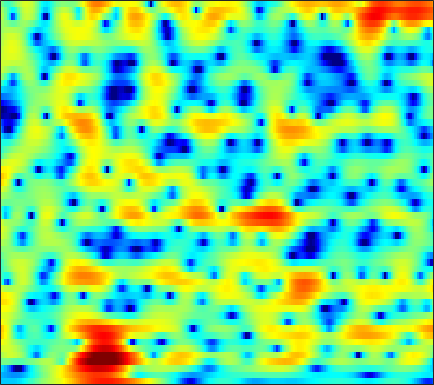

Data behind this chart, as committed beside it:
-6.7379, -6.7067, -6.6865, -6.7001, -6.6828, -6.6628, -6.5779, -6.4495, -6.1106, -5.6024, -4.9801, -4.4781, -3.7999, -3.1208, -2.6109, -1.9475, -1.3017, -0.8389, -0.25325, 0.2987, 0.81047, 1.1721, 1.6318, 2.0683
-7.4, -7.66, -8.009, -8.345, -8.57, -8.794, -8.892, -8.859, -8.641, -8.236, -7.65, -7.115, -6.311, -5.449, -4.789, -3.906, -3.034, -2.392, -1.558, -0.7571, 0.01675, 0.5776, 1.305, 2.011
-5.568, -6.246, -7.388, -8.864, -10.29, -12.86, -16.78, -21.68, -27.56, -18.39, -13.32, -10.76, -8.211, -6.258, -5.056, -3.719, -2.589, -1.848, -0.9731, -0.2025, 0.4779, 0.9389, 1.514, 2.066
-0.4991, -0.4033, -0.4063, -0.558, -0.7366, -1.039, -1.33, -1.506, -1.647, -1.629, -1.469, -1.278, -0.975, -0.657, -0.3919, -0.04438, 0.3313, 0.6351, 1.05, 1.445, 1.743, 1.867, 1.866, 1.635
1.232, 1.882, 2.465, 2.787, 2.882, 2.827, 2.611, 2.342, 1.843, 1.174, 0.3044, -0.5223, -1.916, -3.746, -5.444, -8.043, -9.96, -9.436, -6.884, -4.334, -2.41, -1.363, -0.4087, 0.1381
2.948, 3.05, 3.091, 3.016, 2.879, 2.582, 2.164, 1.773, 1.153, 0.4159, -0.4561, -1.2, -2.304, -3.512, -4.431, -5.494, -6.106, -6.043, -5.31, -4.221, -3.153, -2.454, -1.666, -1.03
4.315, 4.004, 3.512, 2.928, 2.438, 1.742, 1.026, 0.4939, -0.1736, -0.7608, -1.268, -1.588, -1.946, -2.247, -2.43, -2.613, -2.708, -2.716, -2.656, -2.531, -2.392, -2.25, -1.991, -1.693
6.342, 5.659, 4.556, 3.208, 2.029, 0.2174, -1.83, -3.394, -5.057, -5.575, -4.974, -4.205, -3.197, -2.451, -2.079, -1.797, -1.771, -1.928, -2.338, -2.978, -3.743, -4.293, -4.813, -4.771
6.744, 6.026, 4.854, 3.39, 2.054, -0.113, -2.779, -5.037, -7.609, -7.732, -5.91, -4.481, -3.007, -2.022, -1.573, -1.298, -1.381, -1.68, -2.41, -3.588, -5.356, -7.297, -11.02, -14.14
4.446, 4.099, 3.503, 2.761, 2.122, 1.219, 0.3255, -0.2874, -0.9778, -1.463, -1.755, -1.859, -1.937, -1.987, -2.027, -2.129, -2.293, -2.452, -2.709, -3.026, -3.382, -3.606, -3.688, -3.44
3.437, 3.44, 3.279, 2.95, 2.614, 2.07, 1.438, 0.9228, 0.2096, -0.5088, -1.2, -1.686, -2.266, -2.722, -2.981, -3.225, -3.354, -3.382, -3.346, -3.272, -3.127, -2.965, -2.666, -2.282
4.308, 4.447, 4.417, 4.179, 3.869, 3.276, 2.48, 1.765, 0.6442, -0.6589, -2.166, -3.382, -4.999, -6.351, -6.945, -7.013, -6.488, -5.959, -5.269, -4.698, -4.242, -3.934, -3.624, -3.363
5.709, 5.704, 5.547, 5.206, 4.83, 4.148, 3.259, 2.425, 1.034, -0.7507, -3.088, -5.359, -9.575, -16.79, -22.83, -14.94, -10.38, -8.481, -7.015, -6.288, -6.178, -6.475, -7.292, -8.293
5.42, 5.2, 4.864, 4.471, 4.144, 3.662, 3.083, 2.551, 1.684, 0.6469, -0.5735, -1.57, -2.907, -4.048, -4.657, -5.06, -5.165, -5.168, -5.226, -5.53, -6.259, -7.136, -8.681, -11.09
3.018, 2.372, 1.677, 1.327, 1.317, 1.52, 1.783, 1.927, 1.987, 1.843, 1.489, 1.093, 0.4622, -0.2837, -0.8777, -1.657, -2.439, -3.015, -3.701, -4.252, -4.566, -4.689, -4.659, -4.558
-1.687, -4.359, -9.711, -12.1, -7.597, -3.148, -0.4481, 0.8992, 2.062, 2.65, 2.788, 2.644, 2.135, 1.278, 0.4037, -1.105, -2.994, -4.67, -7.123, -8.925, -8.599, -7.304, -5.381, -3.464
-2.306, -3.002, -3.741, -3.591, -2.744, -1.191, 0.3412, 1.31, 2.223, 2.736, 2.871, 2.721, 2.18, 1.259, 0.2722, -1.469, -3.739, -5.911, -9.425, -12.69, -12.07, -10.09, -7.511, -5.183
-2.768, -1.91, -0.9734, -0.109, 0.4943, 1.239, 1.923, 2.357, 2.757, 2.963, 2.928, 2.75, 2.277, 1.569, 0.8695, -0.2781, -1.651, -2.782, -4.344, -5.87, -7.23, -8.241, -9.368, -9.384
-2.593, -1.492, -0.2949, 0.6326, 1.181, 1.78, 2.236, 2.471, 2.684, 2.762, 2.7, 2.563, 2.259, 1.79, 1.349, 0.6077, -0.3034, -1.103, -2.353, -3.898, -5.891, -7.776, -11.15, -14.58
-1.23, -0.6411, 0.02026, 0.5123, 0.7836, 1.047, 1.186, 1.227, 1.246, 1.217, 1.171, 1.113, 1.016, 0.8692, 0.7182, 0.4557, 0.1061, -0.2287, -0.7608, -1.391, -2.045, -2.491, -2.951, -3.024
0.1406, 0.3234, 0.4161, 0.349, 0.2049, -0.1225, -0.562, -0.9085, -1.357, -1.671, -1.764, -1.667, -1.372, -0.9541, -0.6415, -0.2615, 0.02885, 0.1802, 0.301, 0.3563, 0.3453, 0.3182, 0.321, 0.3622
1.707, 1.549, 1.144, 0.5165, -0.13, -1.285, -2.787, -4.179, -6.392, -8.469, -8.942, -7.844, -5.697, -3.713, -2.482, -1.17, -0.1872, 0.3905, 0.9703, 1.381, 1.647, 1.764, 1.847, 1.837
2.994, 2.609, 1.947, 1.059, 0.2125, -1.186, -3.049, -4.843, -7.902, -11.63, -12.69, -10.35, -6.928, -4.348, -2.871, -1.327, -0.1523, 0.5407, 1.244, 1.713, 1.997, 2.103, 2.076, 1.9
3.511, 3.025, 2.336, 1.592, 1.003, 0.1455, -0.7833, -1.497, -2.419, -3.099, -3.392, -3.328, -2.924, -2.252, -1.66, -0.8375, 0.007365, 0.5825, 1.228, 1.687, 1.897, 1.874, 1.593, 1.022
2.929, 2.21, 1.453, 1.038, 0.9059, 0.8023, 0.707, 0.5353, 0.1712, -0.3226, -0.9618, -1.484, -2.189, -2.631, -2.554, -1.865, -0.6769, 0.2703, 1.394, 2.224, 2.663, 2.678, 2.303, 1.396
-1.414, -4.257, -7.153, -5.322, -3.077, -0.8528, 0.4595, 0.9457, 1.082, 0.583, -0.5816, -2.014, -5.098, -11.26, -21.45, -9.697, -3.598, -0.9291, 1.454, 2.93, 3.775, 4.049, 3.996, 3.446
-2.529, -4.314, -5.831, -4.968, -3.58, -1.84, -0.6755, -0.1358, 0.1568, 0.005687, -0.5286, -1.167, -2.17, -3.052, -3.208, -2.51, -1.151, -0.03685, 1.267, 2.252, 2.857, 3.119, 3.164, 2.939
-0.09567, -0.4242, -0.7417, -0.864, -0.8281, -0.6817, -0.5161, -0.4152, -0.3636, -0.3589, -0.4199, -0.4752, -0.5272, -0.4812, -0.357, -0.04674, 0.3678, 0.7301, 1.181, 1.553, 1.798, 1.861, 1.79, 1.546
1.462, 1.228, 0.8539, 0.4182, 0.09414, -0.3406, -0.6999, -0.9117, -1.08, -1.092, -0.9817, -0.82, -0.5593, -0.2448, -0.02133, 0.2907, 0.5851, 0.7855, 0.9988, 1.136, 1.203, 1.163, 1.03, 0.7528
3.454, 3.018, 2.241, 1.249, 0.3625, -0.9663, -2.324, -3.194, -3.785, -3.625, -2.884, -2.212, -1.352, -0.64, -0.2046, 0.2277, 0.5539, 0.7107, 0.8643, 0.9214, 0.8879, 0.8185, 0.6484, 0.3762
5.885, 5.287, 4.199, 2.707, 1.218, -1.453, -5.56, -10.57, -23.24, -10.55, -5.547, -3.484, -1.772, -0.8015, -0.37, -0.06783, 0.04766, 0.09226, 0.1318, 0.1762, 0.1482, 0.07947, -0.1755, -0.5524
6.766, 6.312, 5.506, 4.419, 3.415, 1.794, -0.003593, -1.273, -2.269, -2.265, -1.676, -1.249, -1.019, -1.233, -1.72, -2.673, -3.771, -4.329, -4.429, -3.859, -3.153, -2.865, -2.886, -3.517
5.069, 5.027, 4.866, 4.555, 4.232, 3.701, 3.117, 2.674, 2.122, 1.609, 1.054, 0.5473, -0.3909, -1.807, -3.374, -6.501, -11.99, -21.73, -17.47, -10.06, -6.912, -5.75, -5.136, -5.503
1.563, 2.194, 2.833, 3.258, 3.44, 3.547, 3.506, 3.405, 3.15, 2.799, 2.297, 1.801, 0.9584, -0.1465, -1.123, -2.609, -4.093, -4.876, -5.247, -4.863, -4.343, -4.067, -3.98, -4.239
-2.254, -0.9823, 0.2566, 1.14, 1.633, 2.116, 2.436, 2.585, 2.684, 2.65, 2.503, 2.307, 1.946, 1.478, 1.082, 0.507, -0.04548, -0.4183, -0.82, -1.141, -1.43, -1.657, -2.063, -2.573
-3.216, -2.499, -1.658, -0.9473, -0.4612, 0.1145, 0.6453, 0.9917, 1.412, 1.736, 1.972, 2.089, 2.15, 2.119, 2.021, 1.835, 1.591, 1.357, 1.019, 0.6045, 0.1508, -0.2401, -0.8163, -1.485
-3.663, -3.728, -3.679, -3.429, -3.09, -2.453, -1.66, -1.013, -0.1755, 0.6256, 1.312, 1.746, 2.206, 2.519, 2.662, 2.737, 2.667, 2.541, 2.247, 1.84, 1.303, 0.8152, 0.06625, -0.794
-5.779, -6.898, -8.223, -8.785, -8.454, -7.053, -5.258, -3.84, -2.124, -0.5948, 0.7048, 1.519, 2.408, 3.064, 3.427, 3.706, 3.777, 3.715, 3.464, 3.066, 2.481, 1.936, 1.001, -0.1986
-9.167, -11.77, -17.03, -32.62, -23.51, -14.4, -9.865, -7.391, -4.659, -2.406, -0.4891, 0.7242, 2.03, 3.013, 3.519, 3.923, 4.049, 3.951, 3.661, 3.189, 2.638, 2.17, 1.488, 0.6277
-11.19, -12.56, -14.21, -15.11, -15.19, -14.21, -12.46, -10.66, -7.946, -5.139, -2.616, -1.008, 0.7323, 1.984, 2.577, 2.956, 2.872, 2.481, 1.647, 0.5085, -0.4764, -0.8421, -0.6074, 0.0829
-17.69, -17.45, -16.81, -16.72, -17.4, -20.2, -27.03, -23.35, -13.86, -8.464, -4.658, -2.563, -0.4342, 0.9805, 1.624, 1.945, 1.589, 0.8539, -1.02, -4.471, -11.89, -24.4, -7.756, -2.308
-24.11, -21, -17.79, -16.16, -15.48, -15.04, -14.38, -12.98, -10.31, -7.42, -4.84, -3.185, -1.449, -0.2105, 0.4301, 0.8757, 0.8517, 0.5527, -0.2121, -1.205, -2.017, -2.091, -1.198, 0.326
-14.54, -13.98, -13.05, -12.12, -11.42, -10.4, -9.298, -8.394, -6.952, -5.474, -4.011, -2.996, -1.821, -0.8625, -0.3073, 0.2229, 0.5547, 0.6662, 0.7356, 0.7923, 0.9185, 1.115, 1.52, 2.052
-10, -9.726, -9.366, -8.919, -8.54, -7.905, -7.1, -6.427, -5.425, -4.36, -3.306, -2.565, -1.677, -0.9253, -0.4718, -0.007572, 0.3369, 0.536, 0.762, 0.9711, 1.226, 1.462, 1.828, 2.238
-6.165, -6.403, -6.792, -7.163, -7.346, -7.334, -6.856, -6.183, -5.074, -3.844, -2.716, -1.972, -1.155, -0.5689, -0.2686, -0.03333, 0.02571, 0.02415, -0.01244, 0.01898, 0.2068, 0.4715, 0.9802, 1.61
-2.361, -3.206, -4.734, -6.928, -9.074, -12.01, -11.63, -9.072, -5.812, -3.382, -1.641, -0.72, 0.09817, 0.4789, 0.5059, 0.2233, -0.4151, -1.11, -2.194, -3.124, -3.376, -2.899, -1.594, -0.04842
1.101, 0.2303, -1.347, -3.505, -5.544, -8.142, -7.93, -5.881, -3.15, -1.089, 0.325, 1.018, 1.493, 1.507, 1.205, 0.3434, -1.106, -2.736, -6.027, -12.05, -31.74, -13.44, -6.502, -2.82
2.48, 2.107, 1.505, 0.8574, 0.419, 0.02777, -0.01536, 0.1743, 0.6299, 1.106, 1.448, 1.573, 1.501, 1.142, 0.6645, -0.2649, -1.542, -2.698, -4.431, -6.061, -6.895, -6.718, -5.711, -4.37
2.67, 2.715, 2.703, 2.626, 2.552, 2.449, 2.365, 2.305, 2.229, 2.106, 1.89, 1.655, 1.211, 0.5998, 0.03959, -0.8379, -1.854, -2.674, -3.789, -4.905, -5.914, -6.585, -7.341, -7.734
2.462, 2.821, 3.171, 3.378, 3.455, 3.466, 3.375, 3.235, 2.954, 2.559, 2.051, 1.583, 0.8555, 0.01683, -0.6571, -1.619, -2.619, -3.405, -4.483, -5.696, -7.157, -8.543, -11.11, -15.53
2.036, 2.636, 3.233, 3.63, 3.799, 3.866, 3.753, 3.56, 3.137, 2.531, 1.746, 1.032, -0.06324, -1.279, -2.242, -3.487, -4.587, -5.238, -5.95, -6.529, -7.158, -7.777, -8.788, -9.848
1.584, 2.302, 3.018, 3.495, 3.702, 3.781, 3.646, 3.404, 2.889, 2.13, 1.077, 0.08294, -1.554, -3.601, -5.457, -8.188, -10.45, -10.92, -9.925, -8.416, -7.164, -6.435, -5.697, -4.967
1.107, 1.774, 2.429, 2.835, 3.005, 3.063, 2.943, 2.717, 2.244, 1.529, 0.511, -0.4902, -2.246, -4.631, -6.986, -11.38, -17.44, -17.67, -12.59, -9.114, -6.807, -5.495, -4.072, -2.866
0.7503, 1.167, 1.504, 1.633, 1.643, 1.607, 1.534, 1.46, 1.271, 0.9296, 0.4046, -0.1594, -1.178, -2.467, -3.544, -4.965, -6.062, -6.489, -6.463, -5.889, -5.08, -4.34, -3.22, -2.087
1.143, 1.035, 0.578, -0.09859, -0.6471, -1.153, -1.146, -0.7742, -0.09437, 0.5136, 0.8517, 0.8828, 0.6535, 0.1052, -0.4673, -1.404, -2.447, -3.301, -4.381, -5.283, -5.658, -5.372, -4.231, -2.625
2.106, 1.343, -0.2645, -2.833, -5.799, -11.86, -10.78, -6.135, -2.134, 0.2761, 1.675, 2.259, 2.546, 2.344, 1.893, 0.9128, -0.5614, -1.997, -4.638, -8.824, -16.74, -18.57, -9.361, -4.518
1.695, 0.8312, -0.5689, -2.282, -3.636, -4.946, -4.537, -3.122, -0.9495, 0.8268, 2.06, 2.629, 2.92, 2.757, 2.328, 1.395, 0.04554, -1.221, -3.163, -5.266, -6.761, -6.87, -5.682, -3.686
0.1512, -0.845, -1.91, -2.34, -2.2, -1.587, -0.6171, 0.1864, 1.306, 2.279, 2.97, 3.262, 3.333, 3.007, 2.516, 1.518, 0.2073, -0.9783, -2.678, -4.247, -5.244, -5.46, -4.972, -3.83
